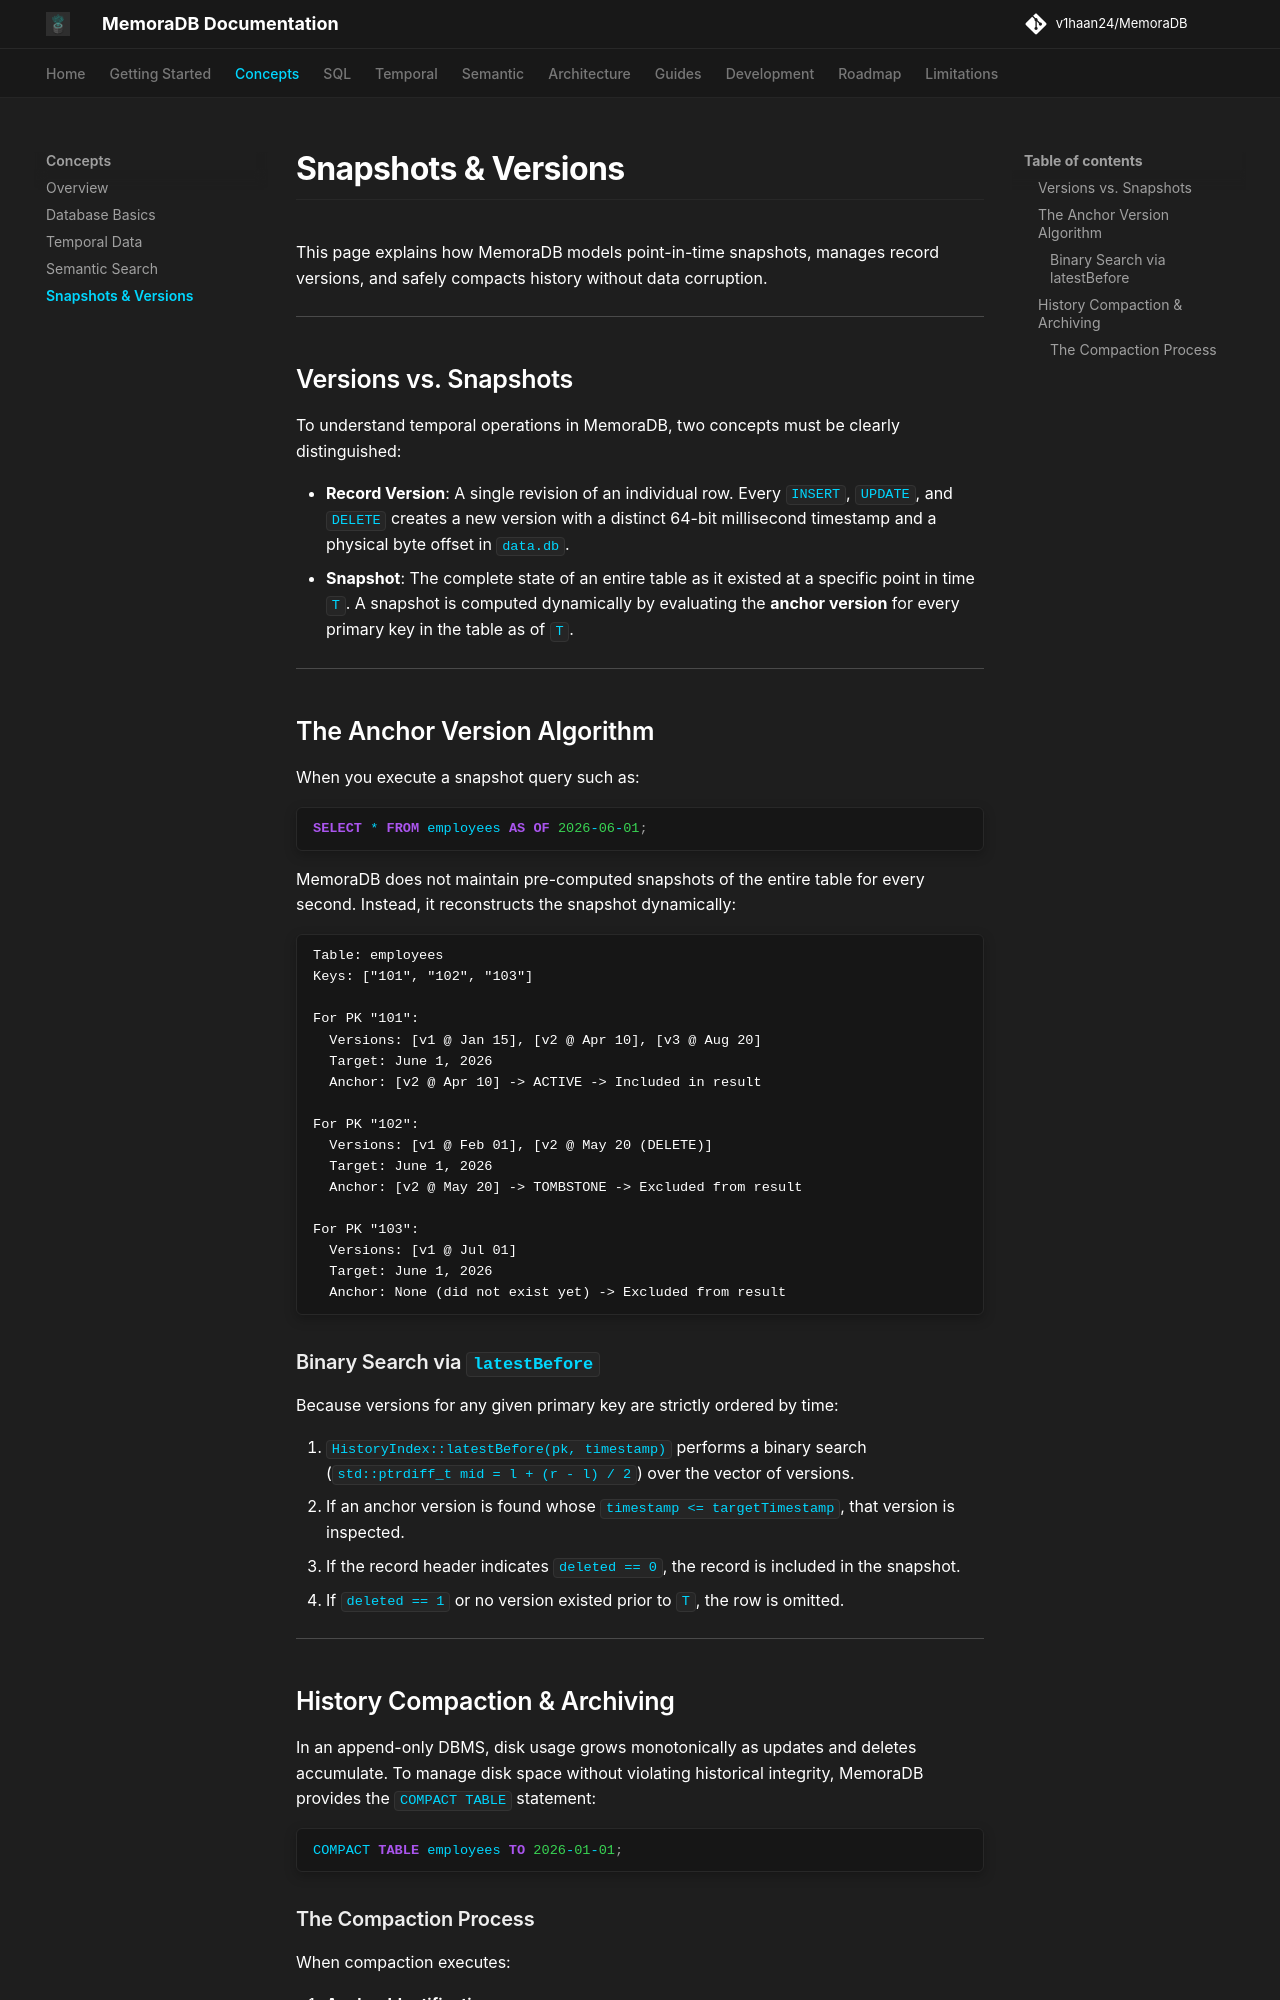

repository: v1haan24/MemoraDB · page: concepts/snapshots-and-versions/index.html · generator: mkdocs

# Snapshots & Versions

This page explains how MemoraDB models point-in-time snapshots, manages record versions, and safely compacts history without data corruption.

---

## Versions vs. Snapshots

To understand temporal operations in MemoraDB, two concepts must be clearly distinguished:

* **Record Version**: A single revision of an individual row. Every `INSERT`, `UPDATE`, and `DELETE` creates a new version with a distinct 64-bit millisecond timestamp and a physical byte offset in `data.db`.
* **Snapshot**: The complete state of an entire table as it existed at a specific point in time `T`. A snapshot is computed dynamically by evaluating the **anchor version** for every primary key in the table as of `T`.

---

## The Anchor Version Algorithm

When you execute a snapshot query such as:

```sql
SELECT * FROM employees AS OF 2026-06-01;
```

MemoraDB does not maintain pre-computed snapshots of the entire table for every second. Instead, it reconstructs the snapshot dynamically:

```text
Table: employees
Keys: ["101", "102", "103"]

For PK "101":
  Versions: [v1 @ Jan 15], [v2 @ Apr 10], [v3 @ Aug 20]
  Target: June 1, 2026
  Anchor: [v2 @ Apr 10] -> ACTIVE -> Included in result

For PK "102":
  Versions: [v1 @ Feb 01], [v2 @ May 20 (DELETE)]
  Target: June 1, 2026
  Anchor: [v2 @ May 20] -> TOMBSTONE -> Excluded from result

For PK "103":
  Versions: [v1 @ Jul 01]
  Target: June 1, 2026
  Anchor: None (did not exist yet) -> Excluded from result
```

### Binary Search via `latestBefore`

Because versions for any given primary key are strictly ordered by time:

1. `HistoryIndex::latestBefore(pk, timestamp)` performs a binary search (`std::ptrdiff_t mid = l + (r - l) / 2`) over the vector of versions.
2. If an anchor version is found whose `timestamp <= targetTimestamp`, that version is inspected.
3. If the record header indicates `deleted == 0`, the record is included in the snapshot.
4. If `deleted == 1` or no version existed prior to `T`, the row is omitted.

---

## History Compaction & Archiving

In an append-only DBMS, disk usage grows monotonically as updates and deletes accumulate. To manage disk space without violating historical integrity, MemoraDB provides the `COMPACT TABLE` statement:

```sql
COMPACT TABLE employees TO 2026-01-01;
```
